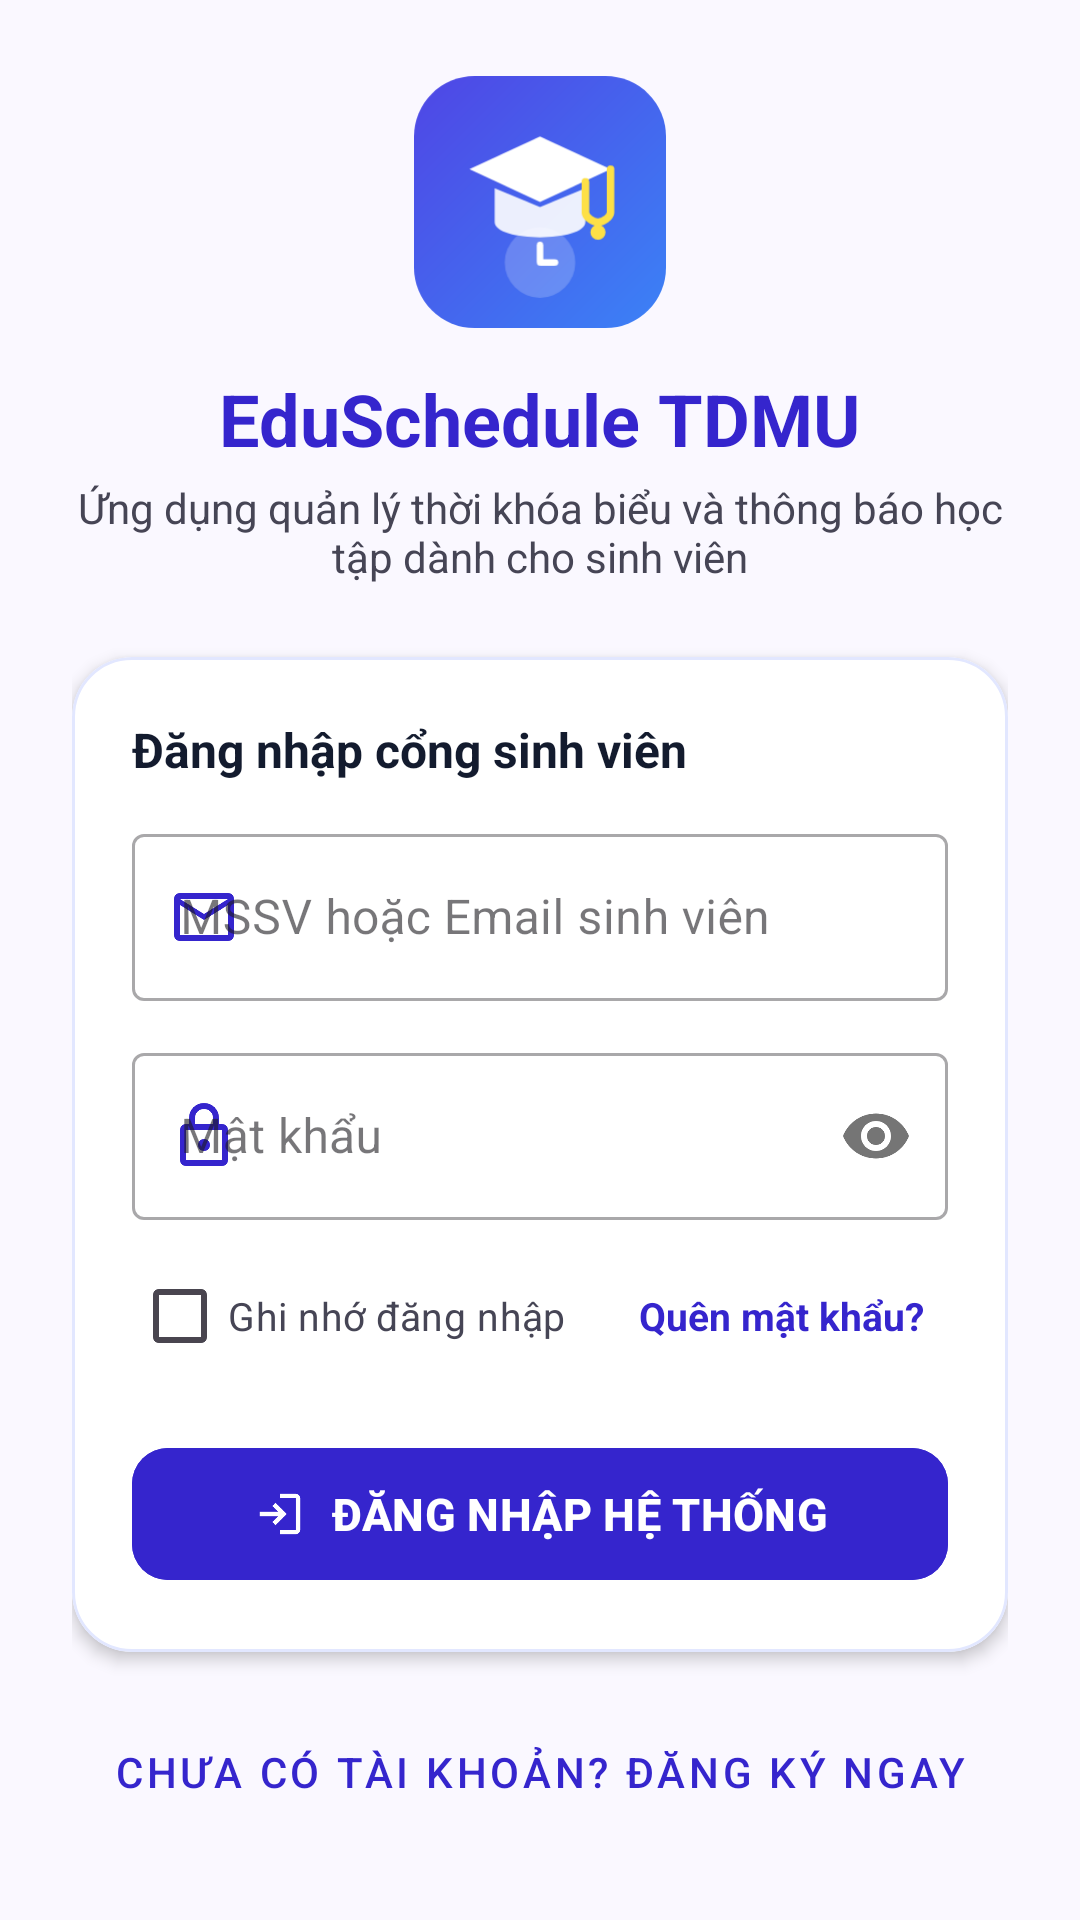

Android layout source for this screen:
<!-- AndroidManifest.xml: application theme Theme.Schedule_TDMU -->
<!-- res/layout/activity_login.xml -->
<?xml version="1.0" encoding="utf-8"?>
<ScrollView xmlns:android="http://schemas.android.com/apk/res/android"
    xmlns:app="http://schemas.android.com/apk/res-auto"
    android:layout_width="match_parent"
    android:layout_height="match_parent"
    android:background="@color/background"
    android:fillViewport="true">

    <LinearLayout
        android:layout_width="match_parent"
        android:layout_height="wrap_content"
        android:gravity="center"
        android:orientation="vertical"
        android:padding="24dp">

        
        <ImageView
            android:layout_width="84dp"
            android:layout_height="84dp"
            android:contentDescription="EduSchedule Logo"
            android:src="@drawable/ic_eduschedule_logo" />

        <TextView
            android:layout_width="wrap_content"
            android:layout_height="wrap_content"
            android:layout_marginTop="14dp"
            android:text="EduSchedule TDMU"
            android:textColor="@color/primary"
            android:textSize="24sp"
            android:textStyle="bold" />

        <TextView
            android:layout_width="wrap_content"
            android:layout_height="wrap_content"
            android:layout_marginTop="4dp"
            android:gravity="center"
            android:text="Ứng dụng quản lý thời khóa biểu và thông báo học tập dành cho sinh viên"
            android:textColor="@color/text_secondary"
            android:textSize="14sp" />

        
        <com.google.android.material.card.MaterialCardView
            android:layout_width="match_parent"
            android:layout_height="wrap_content"
            android:layout_marginTop="24dp"
            app:cardBackgroundColor="@color/surface_container_lowest"
            app:cardCornerRadius="20dp"
            app:cardElevation="3dp"
            app:strokeColor="@color/surface_container_high"
            app:strokeWidth="1dp">

            <LinearLayout
                android:layout_width="match_parent"
                android:layout_height="wrap_content"
                android:orientation="vertical"
                android:padding="20dp">

                <TextView
                    android:layout_width="wrap_content"
                    android:layout_height="wrap_content"
                    android:layout_marginBottom="12dp"
                    android:text="Đăng nhập cổng sinh viên"
                    android:textColor="@color/text_primary"
                    android:textSize="16sp"
                    android:textStyle="bold" />

                
                <com.google.android.material.textfield.TextInputLayout
                    android:id="@+id/til_login_email"
                    style="@style/Widget.MaterialComponents.TextInputLayout.OutlinedBox"
                    android:layout_width="match_parent"
                    android:layout_height="wrap_content"
                    android:hint="MSSV hoặc Email sinh viên"
                    app:startIconDrawable="@drawable/ic_mail"
                    app:startIconTint="@color/primary">

                    <com.google.android.material.textfield.TextInputEditText
                        android:id="@+id/et_login_email"
                        android:layout_width="match_parent"
                        android:layout_height="wrap_content"
                        android:inputType="textEmailAddress" />
                </com.google.android.material.textfield.TextInputLayout>

                
                <com.google.android.material.textfield.TextInputLayout
                    android:id="@+id/til_login_password"
                    style="@style/Widget.MaterialComponents.TextInputLayout.OutlinedBox"
                    android:layout_width="match_parent"
                    android:layout_height="wrap_content"
                    android:layout_marginTop="12dp"
                    android:hint="Mật khẩu"
                    app:passwordToggleEnabled="true"
                    app:startIconDrawable="@drawable/ic_lock"
                    app:startIconTint="@color/primary">

                    <com.google.android.material.textfield.TextInputEditText
                        android:id="@+id/et_login_password"
                        android:layout_width="match_parent"
                        android:layout_height="wrap_content"
                        android:inputType="textPassword" />
                </com.google.android.material.textfield.TextInputLayout>

                
                <LinearLayout
                    android:layout_width="match_parent"
                    android:layout_height="wrap_content"
                    android:layout_marginTop="8dp"
                    android:gravity="center_vertical"
                    android:orientation="horizontal">

                    <com.google.android.material.checkbox.MaterialCheckBox
                        android:id="@+id/cb_remember_me"
                        android:layout_width="0dp"
                        android:layout_height="wrap_content"
                        android:layout_weight="1"
                        android:text="Ghi nhớ đăng nhập"
                        android:textColor="@color/text_secondary"
                        android:textSize="13sp" />

                    <TextView
                        android:id="@+id/tv_forgot_password"
                        android:layout_width="wrap_content"
                        android:layout_height="wrap_content"
                        android:background="?attr/selectableItemBackgroundBorderless"
                        android:clickable="true"
                        android:focusable="true"
                        android:padding="8dp"
                        android:text="Quên mật khẩu?"
                        android:textColor="@color/primary"
                        android:textSize="13sp"
                        android:textStyle="bold" />
                </LinearLayout>

                
                <com.google.android.material.button.MaterialButton
                    android:id="@+id/btn_login"
                    android:layout_width="match_parent"
                    android:layout_height="52dp"
                    android:layout_marginTop="16dp"
                    android:backgroundTint="@color/primary"
                    android:text="ĐĂNG NHẬP HỆ THỐNG"
                    android:textColor="@color/white"
                    android:textSize="15sp"
                    android:textStyle="bold"
                    app:cornerRadius="12dp"
                    app:icon="@drawable/ic_login"
                    app:iconGravity="textStart"
                    app:iconTint="@color/white" />

            </LinearLayout>
        </com.google.android.material.card.MaterialCardView>

        
        <com.google.android.material.button.MaterialButton
            android:id="@+id/btn_register"
            style="@style/Widget.MaterialComponents.Button.TextButton"
            android:layout_width="wrap_content"
            android:layout_height="wrap_content"
            android:layout_marginTop="16dp"
            android:text="Chưa có tài khoản? Đăng ký ngay"
            android:textColor="@color/primary"
            android:textSize="14sp" />

    </LinearLayout>
</ScrollView>
<!-- resources referenced by this layout -->
<resources>
  <color name="background">#FAF8FF</color>
  <color name="primary">#3525CD</color>
  <color name="surface_container_high">#E2E7FF</color>
  <color name="surface_container_lowest">#FFFFFF</color>
  <color name="text_primary">#131B2E</color>
  <color name="text_secondary">#464555</color>
  <color name="white">#FFFFFFFF</color>
  <!-- drawable ic_eduschedule_logo: vector/xml drawable (drawable, 2011 chars, omitted) -->
  <!-- drawable ic_lock (drawable) -->
  <?xml version="1.0" encoding="utf-8"?>
  <vector xmlns:android="http://schemas.android.com/apk/res/android"
      android:width="24dp"
      android:height="24dp"
      android:viewportWidth="960"
      android:viewportHeight="960">
      <group android:translateX="0" android:translateY="960">
          <path android:fillColor="#FF000000" android:pathData="M240-80q-33 0-56.5-23.5T160-160v-400q0-33 23.5-56.5T240-640h40v-80q0-83 58.5-141.5T480-920q83 0 141.5 58.5T680-720v80h40q33 0 56.5 23.5T800-560v400q0 33-23.5 56.5T720-80H240Zm0-80h480v-400H240v400Zm296.5-143.5Q560-327 560-360t-23.5-56.5Q513-440 480-440t-56.5 23.5Q400-393 400-360t23.5 56.5Q447-280 480-280t56.5-23.5ZM360-640h240v-80q0-50-35-85t-85-35q-50 0-85 35t-35 85v80ZM240-160v-400 400Z" />
      </group>
  </vector>
  <!-- drawable ic_login (drawable) -->
  <?xml version="1.0" encoding="utf-8"?>
  <vector xmlns:android="http://schemas.android.com/apk/res/android"
      android:width="24dp"
      android:height="24dp"
      android:viewportWidth="960"
      android:viewportHeight="960">
      <group android:translateX="0" android:translateY="960">
          <path android:fillColor="#FF000000" android:pathData="M480-120v-80h280v-560H480v-80h280q33 0 56.5 23.5T840-760v560q0 33-23.5 56.5T760-120H480Zm-80-160-55-58 102-102H120v-80h327L345-622l55-58 200 200-200 200Z" />
      </group>
  </vector>
  <!-- drawable ic_mail (drawable) -->
  <?xml version="1.0" encoding="utf-8"?>
  <vector xmlns:android="http://schemas.android.com/apk/res/android"
      android:width="24dp"
      android:height="24dp"
      android:viewportWidth="960"
      android:viewportHeight="960">
      <group android:translateX="0" android:translateY="960">
          <path android:fillColor="#FF000000" android:pathData="M160-160q-33 0-56.5-23.5T80-240v-480q0-33 23.5-56.5T160-800h640q33 0 56.5 23.5T880-720v480q0 33-23.5 56.5T800-160H160Zm320-280L160-640v400h640v-400L480-440Zm0-80 320-200H160l320 200ZM160-640v-80 480-400Z" />
      </group>
  </vector>
  <style name="Theme.Schedule_TDMU" parent="Base.Theme.Schedule_TDMU" />
  <style name="Base.Theme.Schedule_TDMU" parent="Theme.Material3.Light.NoActionBar">
          <item name="colorPrimary">@color/primary</item>
          <item name="colorPrimaryContainer">@color/primary_container</item>
          <item name="colorSecondary">@color/secondary</item>
          <item name="colorTertiary">@color/tertiary</item>
          <item name="colorError">@color/error</item>
          <item name="android:statusBarColor">@color/surface_container_lowest</item>
          <item name="android:windowLightStatusBar" tools:targetApi="m">true</item>
          <item name="android:windowBackground">@color/background</item>
      </style>
  <color name="primary_container">#4F46E5</color>
  <color name="secondary">#0058BE</color>
  <color name="tertiary">#005338</color>
  <color name="error">#BA1A1A</color>
</resources>
